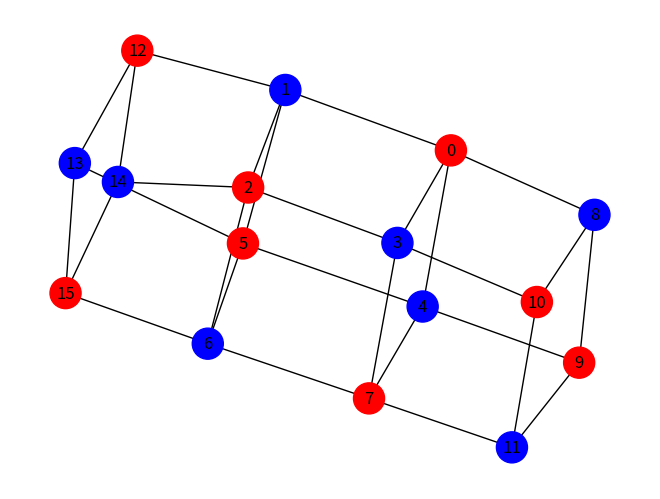

Reproduce this figure in Python. (Note: this script raises an exception after producing the figure.)
import networkx as nx
import matplotlib.pyplot as plt
import csv
from pathlib import Path


# questão 1

def construir_caminho(inicio, fim, predecessores):
    caminho = []
    atual = fim
    while atual is not None:
        caminho.append(atual)
        atual = predecessores[atual]
    caminho.reverse()  # Inverte o caminho para iniciar do início até o fim
    return caminho

def dijkstra(grafo, inicio):
    
    import heapq
    # Número de vértices no grafo
    num_vertices = len(grafo)
    
    # Inicializa distâncias com infinito para todos os vértices exceto o inicial
    distancias = {vertice: float('inf') for vertice in range(num_vertices)}
    distancias[inicio] = 0
    
    # Dicionário para armazenar o predecessor de cada vértice no caminho mínimo
    predecessores = {vertice: None for vertice in range(num_vertices)}

    # Fila de prioridade para processamento dos vértices (distância, vértice)
    fila_prioridade = [(0, inicio)]  # (distância até o vértice, vértice)
    while fila_prioridade:
        # Extrai o vértice com menor distância
        distancia_atual, vertice_atual = heapq.heappop(fila_prioridade)
        # Se a distância extraída é maior que a distância atual conhecida, ignoramos
        if distancia_atual > distancias[vertice_atual]:
            continue
        # Itera sobre os vizinhos do vértice atual
        for vizinho, peso in grafo[vertice_atual].items():
            distancia = distancia_atual + peso
            # Se encontramos um caminho mais curto para o vizinho, atualizamos a distância
            if distancia < distancias[vizinho]:
                distancias[vizinho] = distancia
                predecessores[vizinho] = vertice_atual
                heapq.heappush(fila_prioridade, (distancia, vizinho))

    caminhos_minimos = {}
    for vertice in range(num_vertices):
        caminho = construir_caminho(inicio, vertice, predecessores)
        caminhos_minimos[vertice] = caminho
            
    return distancias, caminhos_minimos

grafo = [
    {1: 8, 12: 10},                                        #0
    {2: 10, 13: 7},                                        #1
    {3: 12, 4: 9},                                         #2 
    {7: 14},                                               #3
    {5: 4, 6: 3},                                          #4  
    {},                                                    #5
    {5: 5}, # 14 is Museum                                 #6
    {14: 10}, # street Museum                              #7
    {14: 9},                                               #8
    {8: 4},                                                #9
    {8: 16, 9: 11},                                        #10
    {10: 8},                                               #11
    {11: 13},                                              #12
    {12: 6},                                               #13
    {} # {} porque ele não se conecta a ninguem            #14
    ]

print('__'*20, "Questão1", '__'*20)
vertice_inicio = 0
distancias_minimas, caminhos_minimo = dijkstra(grafo, vertice_inicio)
print(f'rota minima: ', end='')
print(*caminhos_minimo[14], sep=' -> ')
print(f"distancia até o Museum: ", distancias_minimas[14])

# questão 2

grafo2 = [
    [1, 3, 4, 8], #0
    [0, 2, 5, 12],#1
    [1, 3, 6, 14],#2
    [0, 2, 7, 10],#3
    [0, 5, 7, 9], #4
    [1, 4, 6, 13],#5
    [2, 5, 7, 15],#6
    [3, 4, 6, 11],#7
    [0, 9, 10],   #8
    [4, 8, 11],   #9
    [3, 8, 11],   #10
    [7, 9, 10],   #11
    [1, 13, 14],  #12
    [5, 12, 15],  #13
    [2, 12, 15],  #14
    [6, 13, 14],  #15
]

# Criando um grafo não direcionado com 16 vértices
G = nx.Graph()

# Adicionando vértices ao grafo
num_vertices = 16
G.add_nodes_from(range(num_vertices))

# Adicionando as arestas
arestas = [(e, y) for e, x in enumerate(grafo2) for y in x]

G.add_edges_from(arestas)

# Função para colorir o grafo
def colorir_grafo(grafo):
    # Lista de cores disponíveis
    cores = ['red', 'blue', 'green', 'yellow', 'purple', 'orange', 'brown', 'pink']
    
    # Dicionário para armazenar as cores dos vértices
    color_map = {}
    
    # Itera sobre os vértices e atribui cores de forma que vértices adjacentes tenham cores diferentes
    for vertice in grafo.nodes():
        # Cores usadas pelos vizinhos
        cores_usadas = set()
        
        # Verifica cores dos vizinhos
        for vizinho in grafo.neighbors(vertice):
            if vizinho in color_map:
                cores_usadas.add(color_map[vizinho])
        
        # Encontra a primeira cor disponível
        for cor in cores:
            if cor not in cores_usadas:
                color_map[vertice] = cor
                break
    
    return color_map

# Obtém a atribuição de cores
cores = colorir_grafo(G)
print('__'*20, "Questão2", '__'*20)
print("Gráfico Gerado")
# Desenha o grafo colorido
pos = nx.spring_layout(G)  # Layout para posicionar os nós
nx.draw(G, pos, with_labels=True, node_color=[cores[v] for v in G.nodes()], node_size=500, cmap=plt.cm.rainbow)
plt.show()

#Questão 3:

def ler_matriz_adjacencias_csv(nome_arquivo):
    matriz_adjacencias = []
    with open(nome_arquivo, 'r') as csvfile:
        csvreader = csv.reader(csvfile)
        for linha in csvreader:
            # Converter os elementos da linha para inteiros
            linha = list(map(int, linha))
            matriz_adjacencias.append(linha)
    return matriz_adjacencias

def criar_grafo(matriz_adjacencias):
    # Cria um grafo não direcionado usando NetworkX
    G = nx.Graph()
    num_vertices = len(matriz_adjacencias)
    
    for i in range(num_vertices):
        for j in range(i + 1, num_vertices):
            peso = matriz_adjacencias[i][j]
            if peso != 0:
                G.add_edge(i, j, weight=peso)
    
    return G

def calcular_mst(grafo):
    # Calcula a árvore geradora mínima usando o algoritmo de Prim
    mst = nx.minimum_spanning_tree(grafo)
    return mst

def visualizar_grafo(grafo, mst):
    # Posicionamento dos vértices para visualização
    pos = nx.spring_layout(grafo)
    
    # Desenha o grafo original
    plt.figure(figsize=(10, 6))
    nx.draw_networkx(grafo, pos, with_labels=True, node_size=500, node_color='lightblue')
    
    # Desenha a MST sobreposta
    nx.draw_networkx_edges(mst, pos, edge_color='red', width=2)
    
    # Mostra os pesos das arestas na MST
    labels = nx.get_edge_attributes(mst, 'weight')
    nx.draw_networkx_edge_labels(mst, pos, edge_labels=labels)
    
    plt.title("Árvore Geradora de Custo Mínimo (MST)")
    plt.axis('off')
    plt.show()

print('__'*20, "Questão3", '__'*20)
print("Gráfico gerado")
nome_arquivo = Path(__file__).parent / 'grafo_ponderado.csv'  # Nome do arquivo CSV com a matriz de adjacências
matriz_adjacencias = ler_matriz_adjacencias_csv(nome_arquivo)
grafo = criar_grafo(matriz_adjacencias)
mst = calcular_mst(grafo)
visualizar_grafo(grafo, mst)

#Questão 4
def encontrar_caminho_labirinto(labirinto, inicio, fim):
    def dfs(x, y):
        # Condição de parada: alcançou a célula de saída
        if (x, y) == fim:
            caminho.append((x, y))
            return True
        
        # Marcar a célula atual como visitada
        visitado[x][y] = True
        caminho.append((x, y))
        
        # Movimentos possíveis: cima, baixo, esquerda, direita
        movimentos = [(-1, 0), (1, 0), (0, -1), (0, 1)]
        
        for dx, dy in movimentos:
            nx, ny = x + dx, y + dy
            # Verificar se o próximo movimento é válido (dentro dos limites e não visitado)
            if 0 <= nx < linhas and 0 <= ny < colunas and not visitado[nx][ny] and labirinto[nx][ny] == 0:
                if dfs(nx, ny):
                    return True
        
        # Se nenhum movimento levar à saída, desfazer o último movimento e retornar False
        caminho.pop()
        return False
    
    # Dimensões do labirinto
    linhas = len(labirinto)
    colunas = len(labirinto[0])
    
    # Inicialização de estruturas auxiliares
    visitado = [[False] * colunas for _ in range(linhas)]
    caminho = []
    
    # Ponto de entrada e saída
    x_inicio, y_inicio = inicio
    x_fim, y_fim = fim
    
    # Chama a função DFS a partir do ponto inicial
    dfs(x_inicio, y_inicio)
    
    # Retorna o caminho encontrado
    return caminho

print('__'*20, "Questão4", '__'*20)
labirinto = [
        [0,0,0,0,0,0,0,1,0,0],
        [0,0,0,0,1,1,0,0,0,0],
        [0,0,0,1,0,0,0,1,0,0],
        [0,1,1,0,0,1,0,1,0,1],
        [1,1,1,0,1,1,0,1,0,0],
        [0,1,0,0,0,1,1,0,1,0],
        [0,0,1,1,0,0,0,1,0,0],
        [1,0,1,0,0,1,0,0,0,1],
        [1,1,1,0,1,1,0,1,1,1],
        [1,0,1,1,1,1,0,0,0,0],
    ]
#OBS: O labirinto do Trabalho foi muito difícil de representar, por isso gerei um semelhante

inicio = (0, 0)  # Início do labirinto
fim = (9, 9)     # Fim do labirinto

caminho = encontrar_caminho_labirinto(labirinto, inicio, fim)

if caminho:
    print("Caminho encontrado:")
    print("entrada ->", end="")
    for x, y in caminho:
        print(f"({x}, {y})->", end="")
    else:
        print("Saída")
    print("\n")
else:
    print("Não há caminho para sair do labirinto.")
